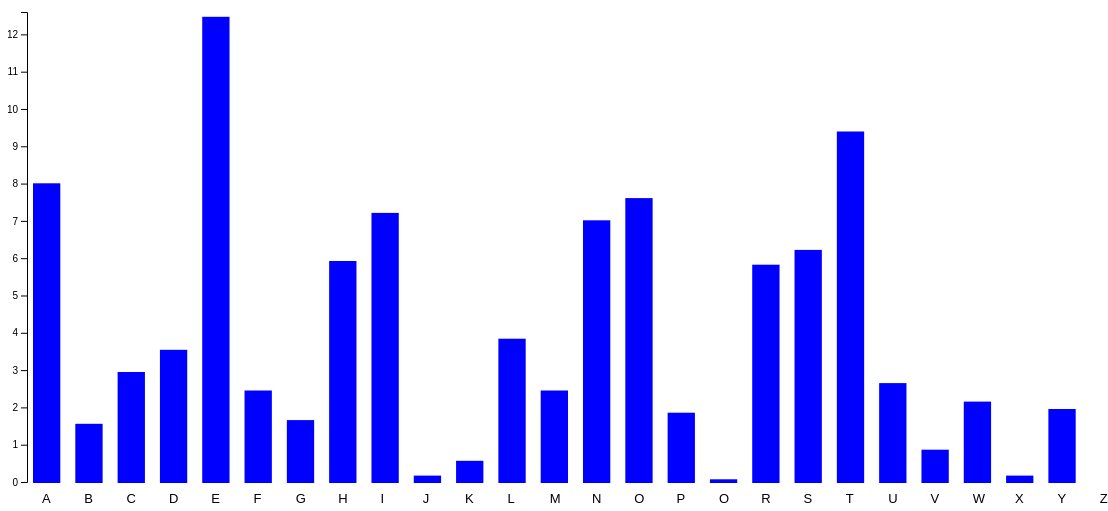
D3 v4 page, settled after 480 driven frames (8 s of simulated time); the page loaded 1 data file(s).


        var dataset;
				var w = 1100;
				var h = 500;
				var barPadding = 15;

        d3.csv("letter_frequency.csv", function(data) {
            dataset = data;
            makeArrFreqs();
						make();
        });

        var letters = [];
        var freqs = [];
        var percents = [];

        function makeArrFreqs() {
            for (var i = 0; i <= 25; i++) {
                letters[i] = Object.values(dataset[i])[0].trim();
                freqs[i] = parseInt(Object.values(dataset[i])[1].trim());
                percents[i] = parseFloat(Object.values(dataset[i])[2].trim());
            }
        }

				function make() {
					var svg = d3.select("body")
								.append("svg")
								.attr("width", w)
								.attr("height", h);

					svg.selectAll("rect")
						.data(percents)
						.enter()
						.append("rect")
						.attr("x", function(d, i) {
							return i * (w / percents.length) + 25;
						})
						.attr("y", function(d) {
							return 480 - (d * 37);
						})
						.attr("fill", "blue")
						.attr("width", w / percents.length - barPadding)
						.attr("height", function(d) {
							 return d * 37;
						})

          var yScale = d3.scaleLinear()
               .domain([0, d3.max(percents, function(d) { return d; })])
               .range([h - barPadding, barPadding]);

         var yAxis = d3.axisLeft()
               .scale(yScale)
               .ticks(15);

					svg.selectAll("text")
						 .data(letters)
						 .enter()
						 .append("text")
						 .text(function(d) {
							 return d;
					 		})
						 .attr("x", function(d, i) {
								return i * (w / 26) + 34;
						 })
						 .attr("y", function(d) {
								return h;
						 })
						 .attr("font-family", "sans-serif")
						 .attr("font-size", "13px")
						 .attr("fill", "black");

     			svg.append("g")
       				.attr("class", "axis")
       				.attr("transform", "translate(" + (barPadding + 4) + ",-6)")
       				.call(yAxis);
				}

    

### data: letter_frequency.csv
Letter, Frequency, Percentage
A, 24373121, 8.1
B, 4762938, 1.6
C, 8982417, 3
D, 10805580, 3.6
E, 37907119, 12.6
F, 7486889, 2.5
G, 5143059, 1.7
H, 18058207, 6
I, 21820970, 7.3
J, 474021, 0.2
K, 1720909, 0.6
L, 11730498, 3.9
M, 7391366, 2.5
N, 21402466, 7.1
O, 23215532, 7.7
P, 5719422, 1.9
Q, 297237, 0.1
R, 17897352, 5.9
S, 19059775, 6.3
T, 28691274, 9.5
U, 8022379, 2.7
V, 2835696, 0.9
W, 6505294, 2.2
X, 562732, 0.2
Y, 5910495, 2
Z, 93172, 0